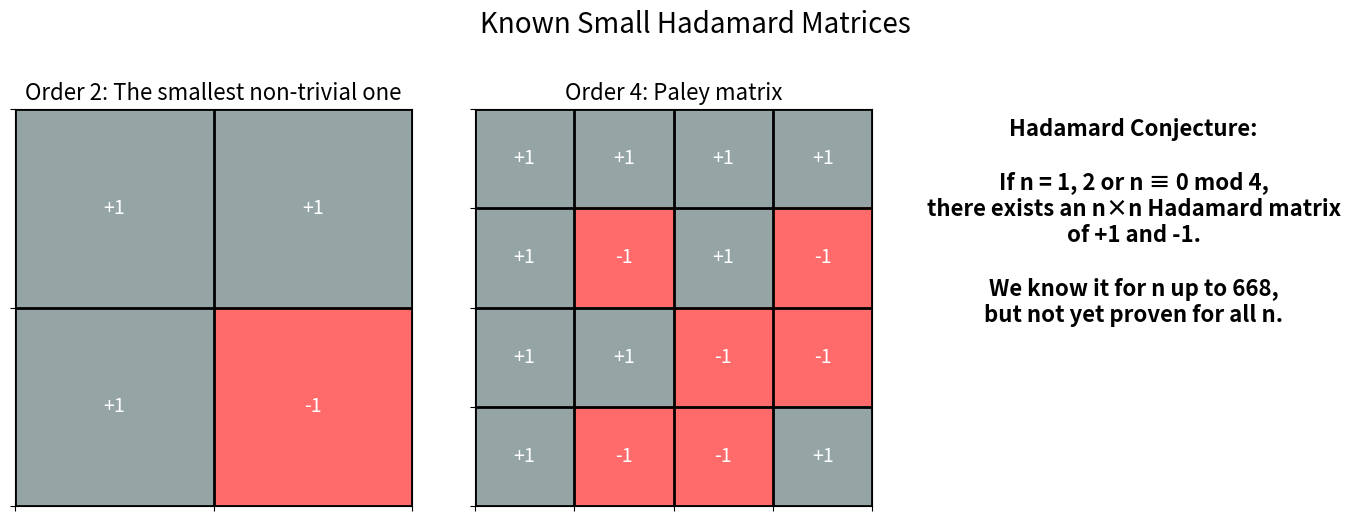
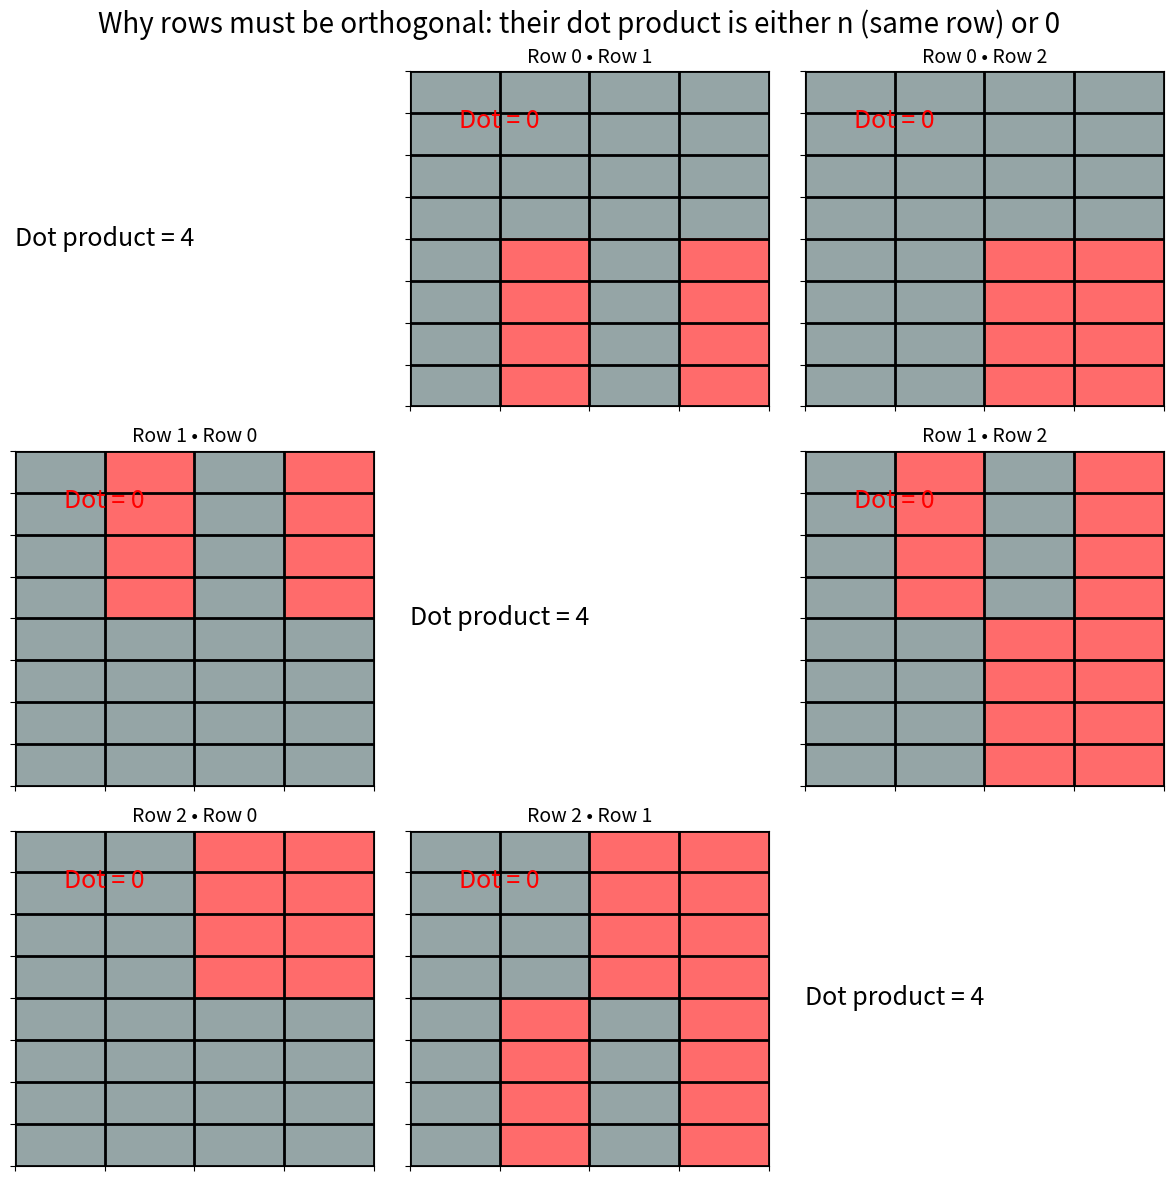
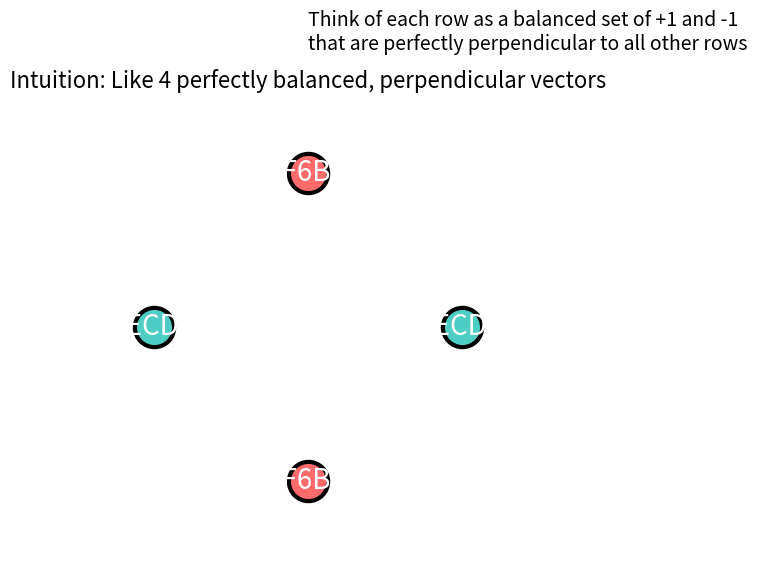

These figures' Python source, in order:
import matplotlib.pyplot as plt
import numpy as np
from matplotlib.colors import ListedColormap

# Colors: +1 = blue, -1 = orange, 0 = gray
cmap = ListedColormap(['#FF6B6B', '#4ECDC4', '#95A5A6'])  # -1, +1, gray

def plot_hadamard_matrix(H, title, ax):
    n = H.shape[0]
    ax.imshow(H, cmap=cmap, interpolation='none')
    ax.set_xticks(np.arange(-0.5, n, 1))
    ax.set_yticks(np.arange(-0.5, n, 1))
    ax.grid(which='major', color='black', linestyle='-', linewidth=2)
    ax.set_title(title, fontsize=16)
    ax.set_xticklabels([]), ax.set_yticklabels([])

    # Add +1 and -1 labels
    for i in range(n):
        for j in range(n):
            val = H[i,j]
            ax.text(j, i, f'{val:+}', ha='center', va='center',
                    color='white' if abs(val) == 1 else 'black', fontsize=14)

# 1. Smallest Hadamard matrices
H2 = np.array([[ 1,  1],
               [ 1, -1]])
H4 = np.array([[ 1,  1,  1,  1],
               [ 1, -1,  1, -1],
               [ 1,  1, -1, -1],
               [ 1, -1, -1,  1]])

# 2. 2x2 and 4x4 as blocks (silhouette of the conjecture)
fig, axs = plt.subplots(1, 3, figsize=(14, 5))
plot_hadamard_matrix(H2, "Order 2: The smallest non-trivial one", axs[0])
plot_hadamard_matrix(H4, "Order 4: Paley matrix", axs[1])
axs[2].axis('off')
axs[2].text(0.5, 0.7, "Hadamard Conjecture:\n\nIf n = 1, 2 or n ≡ 0 mod 4,\nthere exists an n×n Hadamard matrix\nof +1 and -1.\n\nWe know it for n up to 668,\nbut not yet proven for all n.", 
            ha='center', va='center', fontsize=16, fontweight='bold')
plt.suptitle("Known Small Hadamard Matrices", fontsize=20, y=1.05)
plt.tight_layout()
plt.show()

# 3. Why orthogonality matters - row dot products
rows = [H4[0], H4[1], H4[2]]
row_names = ["Row 0", "Row 1", "Row 2"]

fig, axs = plt.subplots(3, 3, figsize=(12, 12), sharex=True, sharey=True)
for i in range(3):
    for j in range(3):
        ax = axs[i, j]
        if i == j:
            dot = np.dot(rows[i], rows[j])  # should be 4
            ax.text(0.5, 0.5, f"Dot product = {dot}", fontsize=18, ha='center', va='center')
            ax.axis('off')
        else:
            # Show the two rows side by side
            combined = np.vstack([rows[i], rows[j]])
            ax.imshow(combined, cmap=cmap, aspect='auto')
            ax.set_xticks(np.arange(-0.5, 4, 1))
            ax.grid(which='major', color='black', linewidth=2)
            ax.set_xticklabels([]), ax.set_yticklabels([])
            ax.set_title(f"{row_names[i]} • {row_names[j]}", fontsize=14)
            ax.text(0.5, -0.2, f"Dot = {np.dot(rows[i], rows[j])}", 
                    ha='center', va='center', fontsize=18, color='red')
plt.suptitle("Why rows must be orthogonal: their dot product is either n (same row) or 0", fontsize=20)
plt.tight_layout()
plt.show()

# 4. Visual analogy: balanced +1/-1 entries
fig, ax = plt.subplots(figsize=(6, 6))
ax.set_xlim(-1.5, 1.5)
ax.set_ylim(-1.5, 1.5)
ax.axis('off')
ax.set_aspect('equal')

# Draw a circle and points
theta = np.linspace(0, 2*np.pi, 4, endpoint=False)
x = np.cos(theta)
y = np.sin(theta)
colors = ['#4ECDC4' if v == 1 else '#FF6B6B' for v in [1, -1, 1, -1]]

for i in range(4):
    ax.scatter(x[i], y[i], s=800, c=colors[i], edgecolors='black', linewidth=3)
    ax.text(x[i], y[i], f'{colors[i]}', ha='center', va='center', fontsize=20, color='white')

ax.text(0, 1.8, "Think of each row as a balanced set of +1 and -1\nthat are perfectly perpendicular to all other rows", fontsize=14)
plt.title("Intuition: Like 4 perfectly balanced, perpendicular vectors", fontsize=16)
plt.show()